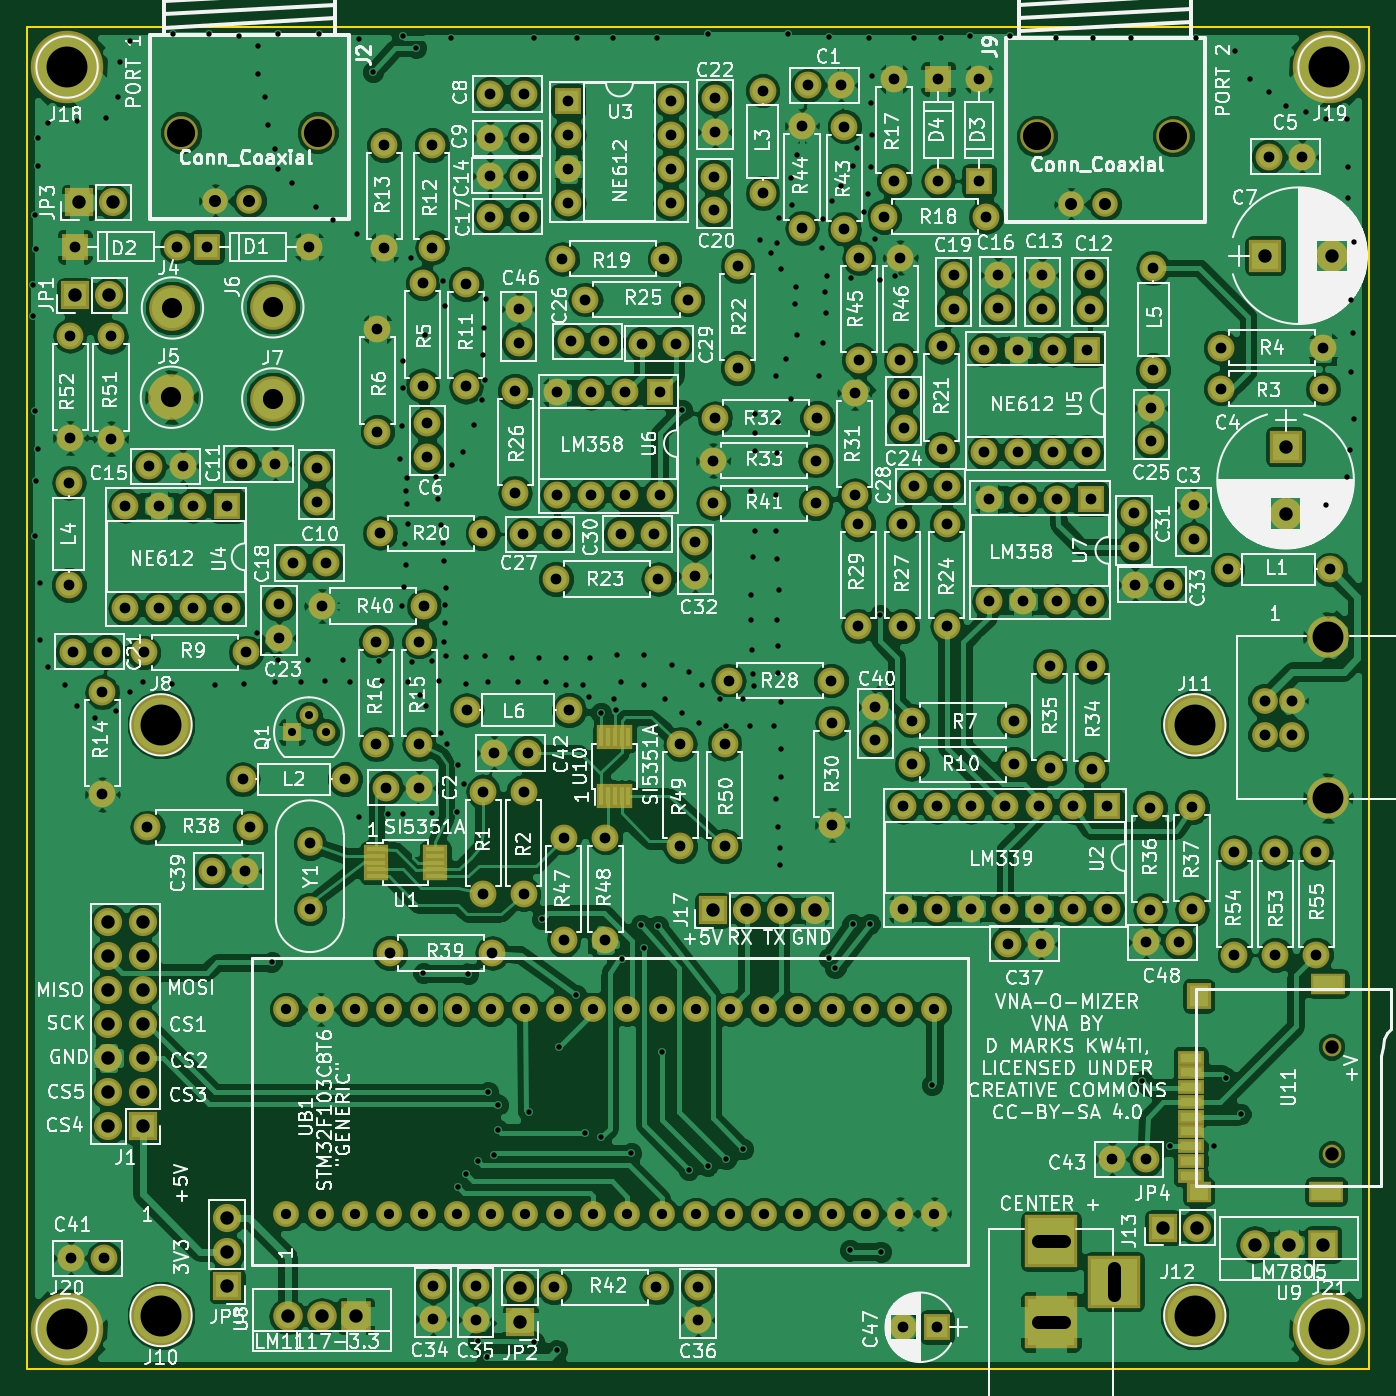
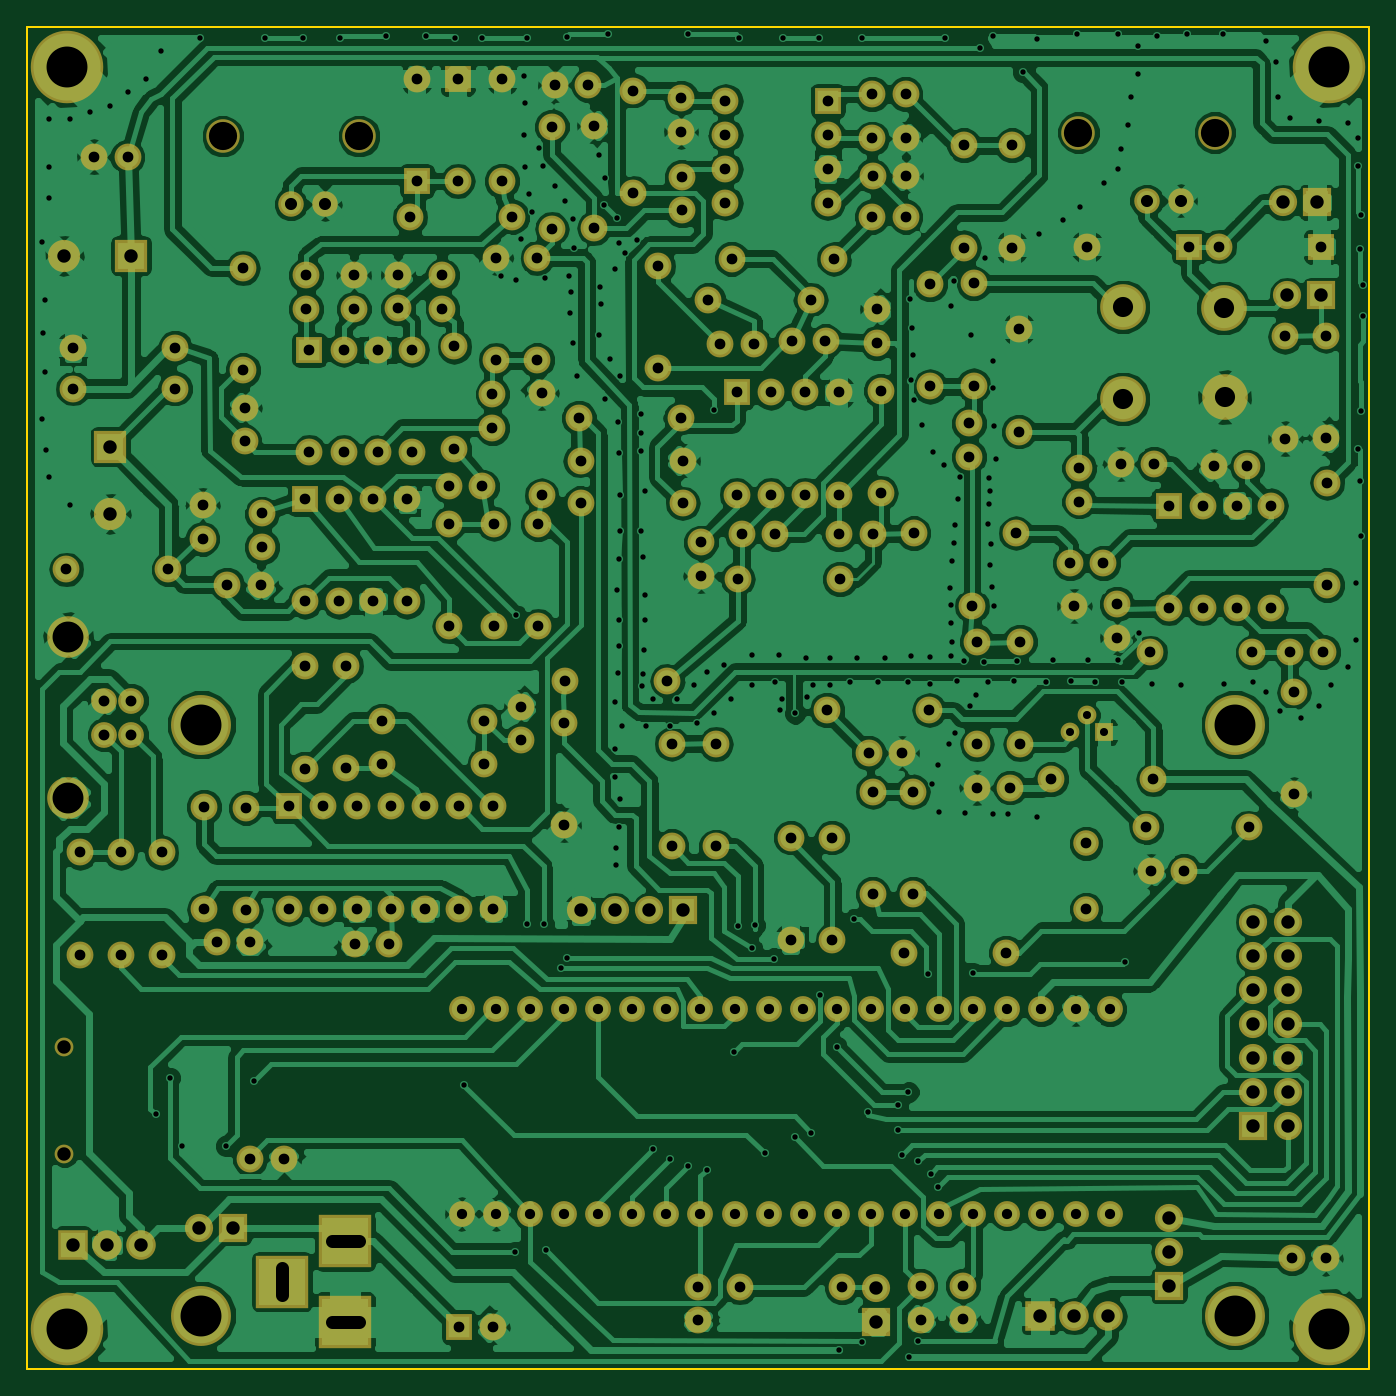
Circuit board: 9 layer files. Board 100.0 x 100.0 mm.
- bottom_copper: VNA-B.Cu.gbr (328493 bytes)
- bottom_mask: VNA-B.Mask.gbr (11217 bytes)
- bottom_silk: VNA-B.SilkS.gbr (265 bytes)
- outline: VNA-Edge.Cuts.gbr (489 bytes)
- top_copper: VNA-F.Cu.gbr (400334 bytes)
- top_mask: VNA-F.Mask.gbr (12258 bytes)
- top_silk: VNA-F.SilkS.gbr (247039 bytes)
- drill: VNA-NPTH.drl (258 bytes)
- drill: VNA.drl (10834 bytes)

=== bottom_copper: VNA-B.Cu.gbr (328493 bytes, source omitted) ===
=== bottom_mask: VNA-B.Mask.gbr (11217 bytes, source omitted) ===
=== bottom_silk: VNA-B.SilkS.gbr ===
G04 #@! TF.FileFunction,Legend,Bot*
%FSLAX46Y46*%
G04 Gerber Fmt 4.6, Leading zero omitted, Abs format (unit mm)*
G04 Created by KiCad (PCBNEW 4.0.7) date 04/23/20 22:14:39*
%MOMM*%
%LPD*%
G01*
G04 APERTURE LIST*
%ADD10C,0.100000*%
G04 APERTURE END LIST*
D10*
M02*

=== outline: VNA-Edge.Cuts.gbr ===
G04 #@! TF.FileFunction,Profile,NP*
%FSLAX46Y46*%
G04 Gerber Fmt 4.6, Leading zero omitted, Abs format (unit mm)*
G04 Created by KiCad (PCBNEW 4.0.7) date 04/23/20 22:14:39*
%MOMM*%
%LPD*%
G01*
G04 APERTURE LIST*
%ADD10C,0.100000*%
%ADD11C,0.150000*%
G04 APERTURE END LIST*
D10*
D11*
X50000000Y-150000000D02*
X50000000Y-50000000D01*
X150000000Y-150000000D02*
X50000000Y-150000000D01*
X150000000Y-50000000D02*
X150000000Y-150000000D01*
X50000000Y-50000000D02*
X150000000Y-50000000D01*
M02*

=== top_copper: VNA-F.Cu.gbr (400334 bytes, source omitted) ===
=== top_mask: VNA-F.Mask.gbr (12258 bytes, source omitted) ===
=== top_silk: VNA-F.SilkS.gbr (247039 bytes, source omitted) ===
=== drill: VNA-NPTH.drl ===
M48
;DRILL file {KiCad 4.0.7} date 04/23/20 22:14:41
;FORMAT={-:-/ absolute / metric / decimal}
FMAT,2
METRIC,TZ
T1C1.000
T2C2.100
%
G90
G05
M71
T1
X147.19Y-125.982
X147.19Y-133.982
T2
X61.509Y-57.887
X71.669Y-57.887
X125.247Y-58.151
X135.407Y-58.151
T0
M30

=== drill: VNA.drl (10834 bytes, source omitted) ===
